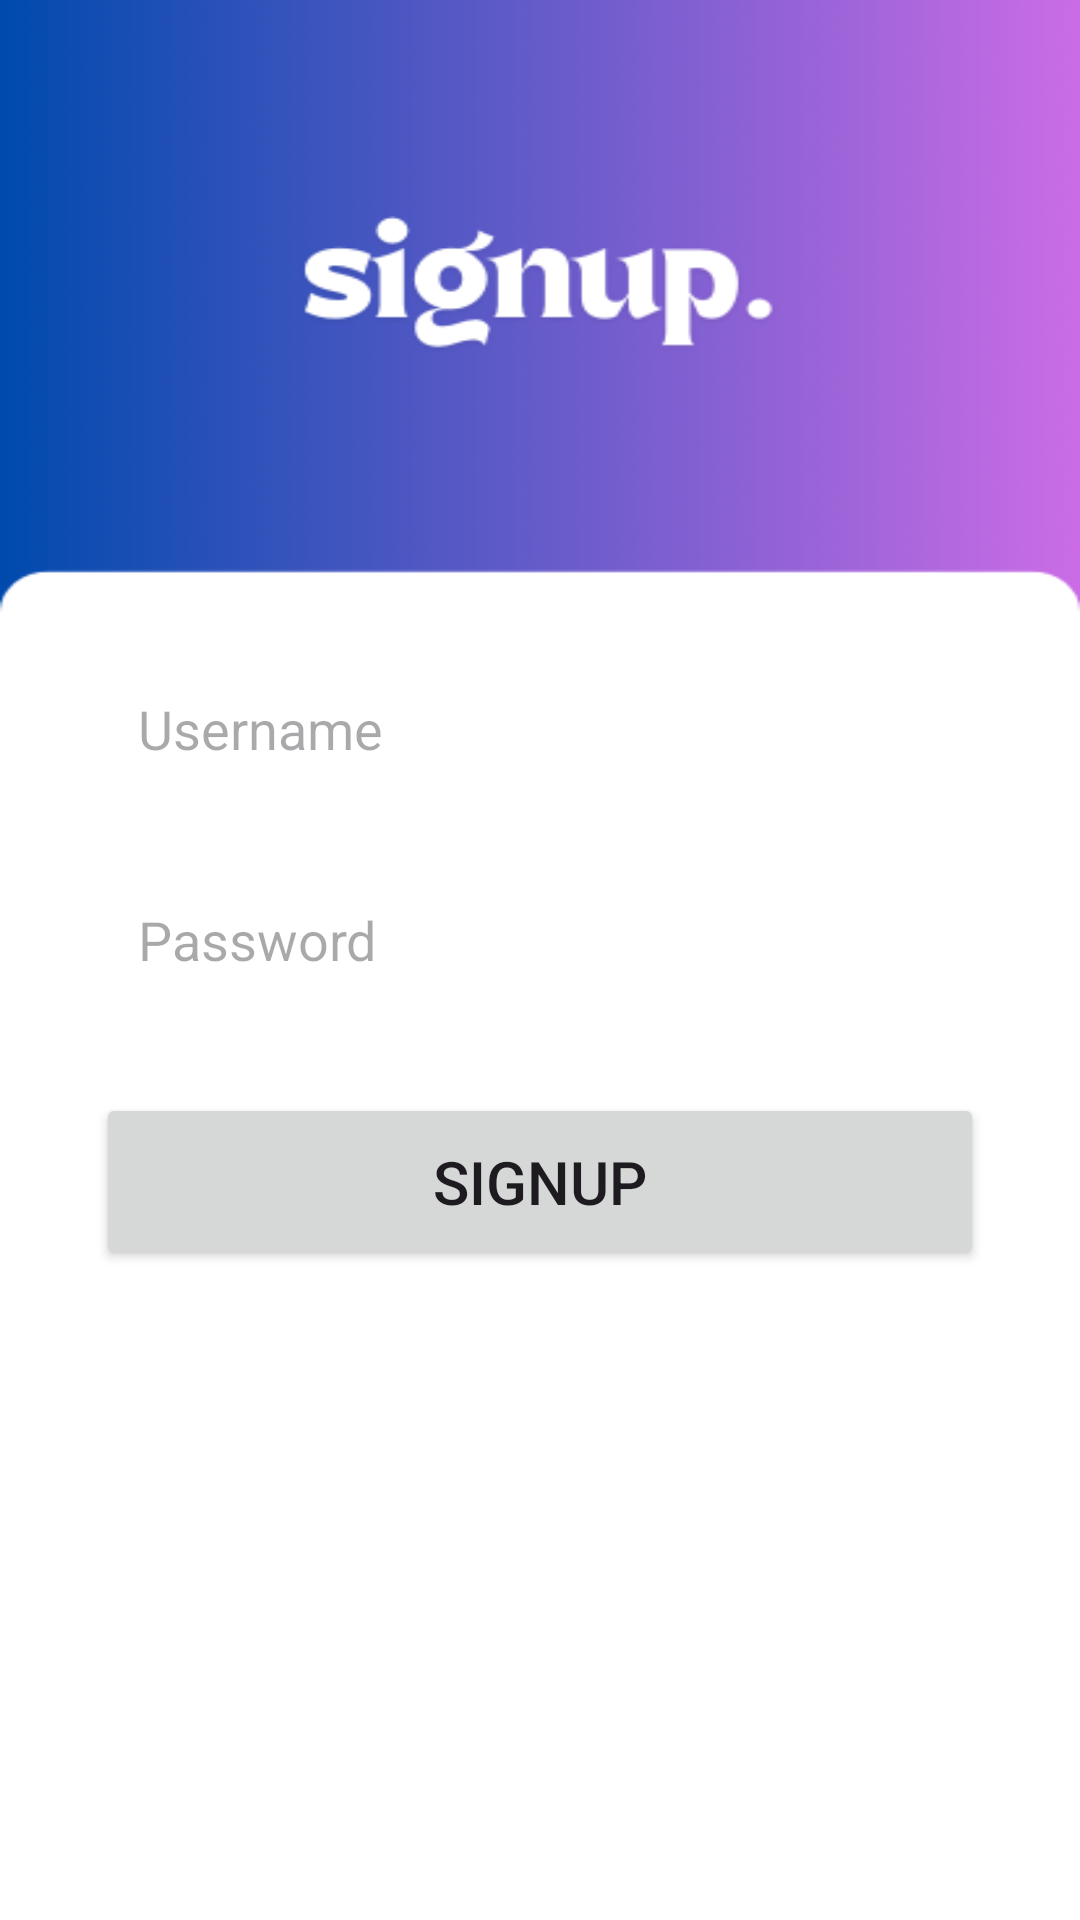

Produce the Android XML layout that renders to this screen, including the resource entries it uses.
<!-- AndroidManifest.xml: application theme Theme.LearningNavigation -->
<!-- res/layout/fragment_signup.xml -->
<?xml version="1.0" encoding="utf-8"?>
<LinearLayout
    xmlns:android="http://schemas.android.com/apk/res/android"
    xmlns:tools="http://schemas.android.com/tools"
    android:layout_width="match_parent"
    android:layout_height="match_parent"
    android:background="@drawable/signupbg"
    android:gravity="center"
    android:orientation="vertical"
    android:padding="16dp"
    tools:context=".SignupFragment">

    <LinearLayout
        android:layout_width="match_parent"
        android:layout_height="wrap_content"
        android:orientation="vertical"
        android:padding="16dp">

        <EditText
            android:id="@+id/signupUsername"
            android:layout_width="match_parent"
            android:layout_height="wrap_content"
            android:background="@drawable/edittext_border"
            android:hint="Username"
            android:padding="14dp" />

        <EditText
            android:id="@+id/signupPassword"
            android:layout_width="match_parent"
            android:layout_height="wrap_content"
            android:layout_marginTop="18dp"
            android:background="@drawable/edittext_border"
            android:hint="Password"
            android:padding="14dp" />

        <Button
            android:id="@+id/signupBtn"
            android:layout_width="match_parent"
            android:layout_height="wrap_content"
            android:layout_gravity="center"
            android:text="SIGNUP"
            android:padding="16dp"
            android:textSize="20sp"
            android:layout_marginTop="25dp"/>

    </LinearLayout>

</LinearLayout>
<!-- resources referenced by this layout -->
<resources>
  <!-- drawable signupbg: png bitmap (drawable, 20551 bytes) -->
  <style name="Theme.LearningNavigation" parent="Base.Theme.LearningNavigation" />
  <style name="Base.Theme.LearningNavigation" parent="Theme.Material3.DayNight.NoActionBar">
          
           <item name="colorPrimary">@color/blue</item>
           <item name="colorPrimaryVariant">@color/blue</item>
           <item name="android:statusBarColor">@color/blue</item>
      </style>
  <color name="blue">#597cff</color>
</resources>
